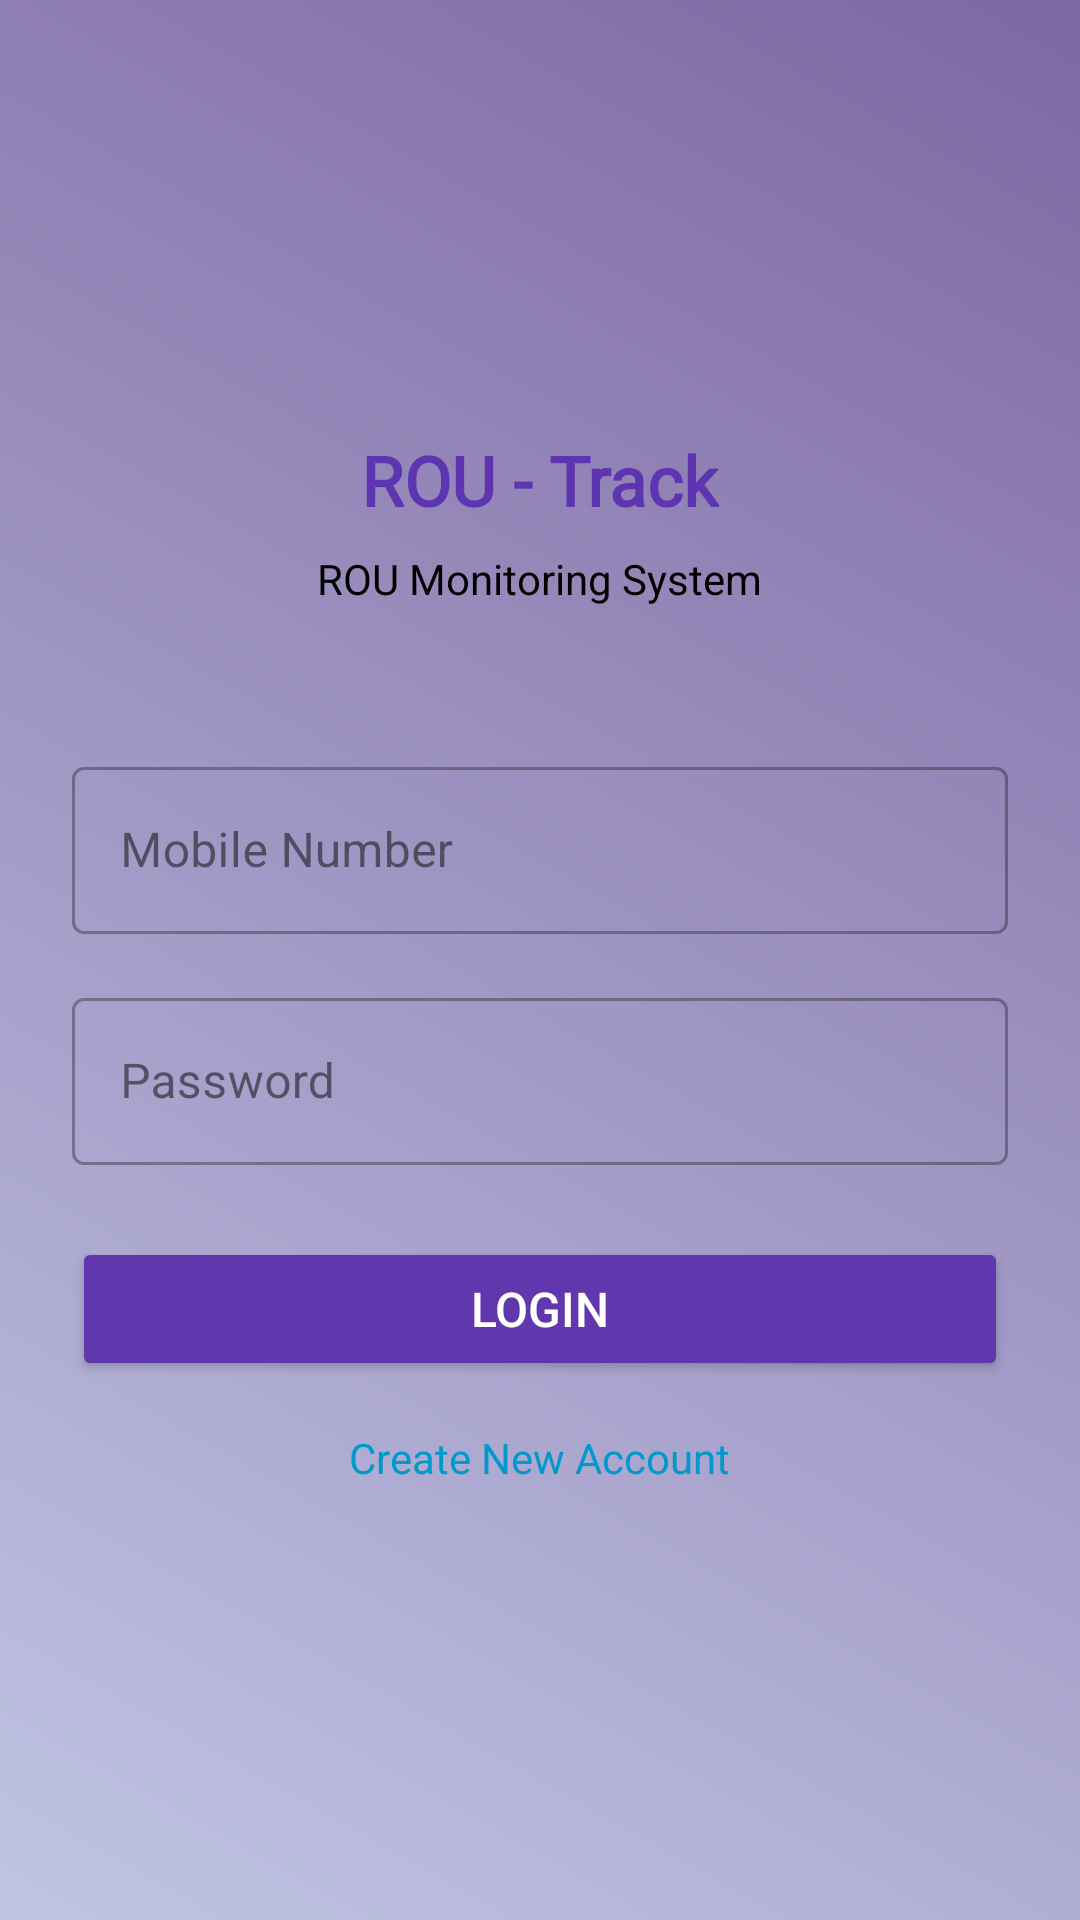

Reconstruct the res/layout file that produces this screen, plus the resources it refers to.
<!-- AndroidManifest.xml: application theme Theme.ATrack -->
<!-- res/layout/activity_login.xml -->
<?xml version="1.0" encoding="utf-8"?>
<LinearLayout xmlns:android="http://schemas.android.com/apk/res/android"
    android:layout_width="match_parent"
    android:layout_height="match_parent"
    android:orientation="vertical"
    android:padding="24dp"
    android:gravity="center"
    android:background="@drawable/gradient_purple_background">

    <TextView
        android:layout_width="wrap_content"
        android:layout_height="wrap_content"
        android:text="ROU - Track"
        android:textSize="23sp"
        android:textStyle="bold"
        android:textColor="#5E35B1"
        android:layout_marginBottom="8dp"
        android:fontFamily="@font/custom"/>

    <TextView
        android:layout_width="wrap_content"
        android:layout_height="wrap_content"
        android:layout_marginBottom="48dp"
        android:text="ROU Monitoring System"
        android:textColor="@color/black"
        android:textSize="14sp" />

    <com.google.android.material.textfield.TextInputLayout
        android:layout_width="match_parent"
        android:layout_height="wrap_content"
        android:hint="Mobile Number"
        style="@style/Widget.MaterialComponents.TextInputLayout.OutlinedBox">

        <com.google.android.material.textfield.TextInputEditText
            android:id="@+id/etMobileNumber"
            android:layout_width="match_parent"
            android:layout_height="wrap_content"
            android:inputType="phone"
            android:maxLength="10"
            android:textColor="@color/black"/>
    </com.google.android.material.textfield.TextInputLayout>

    <com.google.android.material.textfield.TextInputLayout
        android:layout_width="match_parent"
        android:layout_height="wrap_content"
        android:hint="Password"
        android:layout_marginTop="16dp"
        style="@style/Widget.MaterialComponents.TextInputLayout.OutlinedBox"
        android:id="@+id/tilPassword">

        <com.google.android.material.textfield.TextInputEditText
            android:id="@+id/etPassword"
            android:layout_width="match_parent"
            android:layout_height="wrap_content"
            android:inputType="textPassword"
            android:textColor="@color/black"/>
    </com.google.android.material.textfield.TextInputLayout>

    <Button
        android:id="@+id/btnLogin"
        android:layout_width="match_parent"
        android:layout_height="wrap_content"
        android:text="Login"
        android:textSize="16sp"
        android:layout_marginTop="24dp"
        android:padding="12dp"
        android:backgroundTint="#6137AD"
        android:textColor="@android:color/white"/>

    <TextView
        android:id="@+id/tvCreateAccount"
        android:layout_width="wrap_content"
        android:layout_height="wrap_content"
        android:text="Create New Account"
        android:textColor="@android:color/holo_blue_dark"
        android:textSize="14sp"
        android:layout_marginTop="16dp"
        android:clickable="true"
        android:focusable="true"/>

</LinearLayout>
<!-- resources referenced by this layout -->
<resources>
  <!-- drawable gradient_purple_background (drawable) -->
  <?xml version="1.0" encoding="utf-8"?>
  <shape xmlns:android="http://schemas.android.com/apk/res/android">
      <gradient
          android:startColor="#C0C4E4"
          android:endColor="#7E68A2"
          android:angle="45"
          android:type="linear" />
  </shape>
  <style name="Theme.ATrack" parent="Base.Theme.ATrack" />
  <style name="Base.Theme.ATrack" parent="Theme.Material3.DayNight.NoActionBar">
          
          
      </style>
  <!-- not gathered from this repository: default colours our renderer supplied (Android Studio template values) -->
  <color name="black">#FF000000</color>
</resources>
